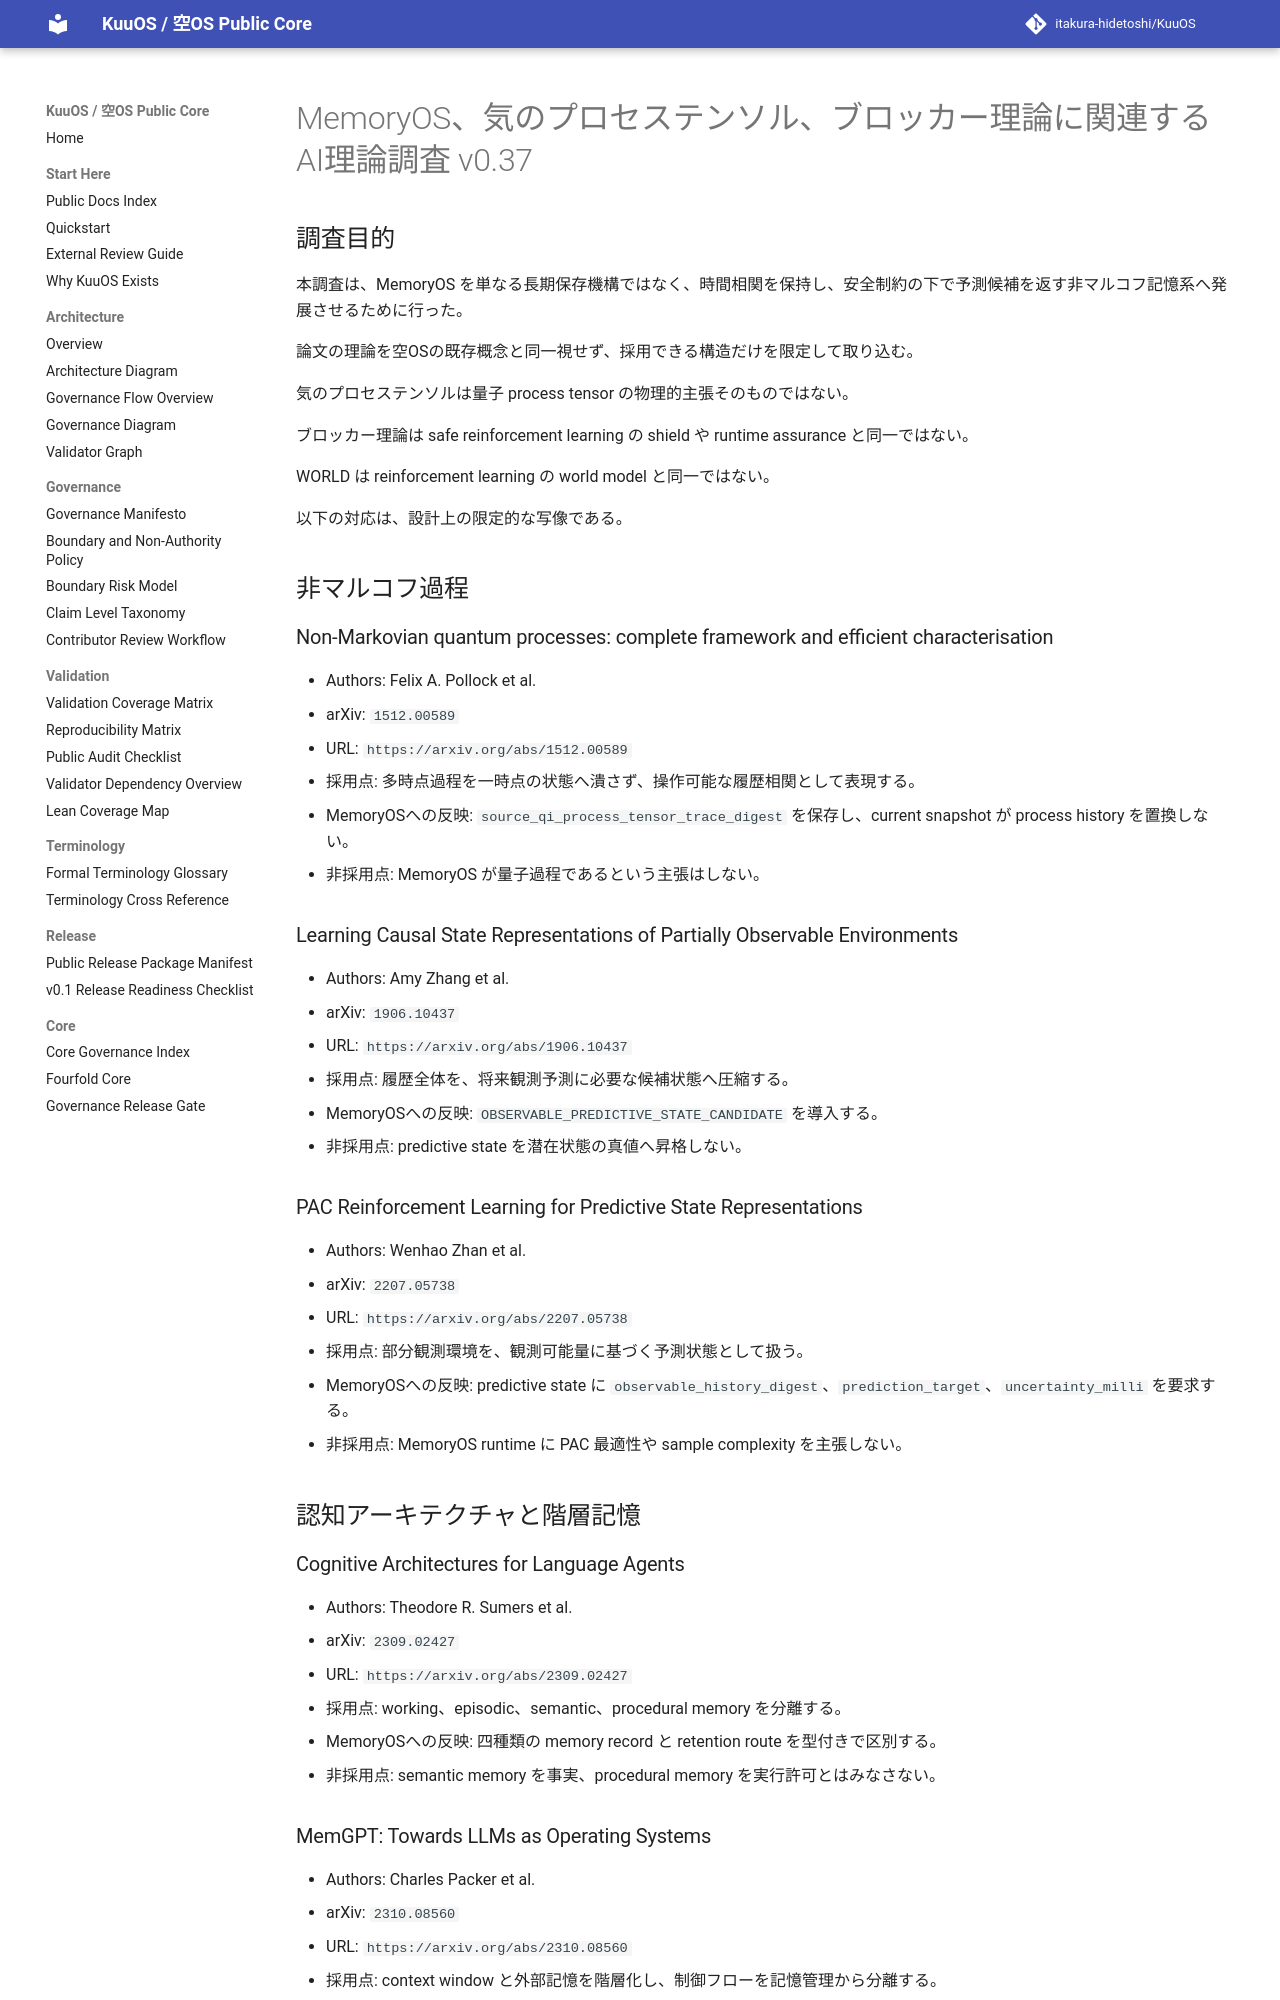

repository: itakura-hidetoshi/KuuOS · page: research/MEMORYOS_QI_BLOCKER_AI_THEORY_RESEARCH_v0_37/index.html · generator: mkdocs

# MemoryOS、気のプロセステンソル、ブロッカー理論に関連するAI理論調査 v0.37

## 調査目的

本調査は、MemoryOS を単なる長期保存機構ではなく、時間相関を保持し、安全制約の下で予測候補を返す非マルコフ記憶系へ発展させるために行った。

論文の理論を空OSの既存概念と同一視せず、採用できる構造だけを限定して取り込む。

気のプロセステンソルは量子 process tensor の物理的主張そのものではない。

ブロッカー理論は safe reinforcement learning の shield や runtime assurance と同一ではない。

WORLD は reinforcement learning の world model と同一ではない。

以下の対応は、設計上の限定的な写像である。

## 非マルコフ過程

### Non-Markovian quantum processes: complete framework and efficient characterisation

- Authors: Felix A. Pollock et al.
- arXiv: `1512.00589`
- URL: `https://arxiv.org/abs/1512.00589`
- 採用点: 多時点過程を一時点の状態へ潰さず、操作可能な履歴相関として表現する。
- MemoryOSへの反映: `source_qi_process_tensor_trace_digest` を保存し、current snapshot が process history を置換しない。
- 非採用点: MemoryOS が量子過程であるという主張はしない。

### Learning Causal State Representations of Partially Observable Environments

- Authors: Amy Zhang et al.
- arXiv: `1906.10437`
- URL: `https://arxiv.org/abs/1906.10437`
- 採用点: 履歴全体を、将来観測予測に必要な候補状態へ圧縮する。
- MemoryOSへの反映: `OBSERVABLE_PREDICTIVE_STATE_CANDIDATE` を導入する。
- 非採用点: predictive state を潜在状態の真値へ昇格しない。

### PAC Reinforcement Learning for Predictive State Representations

- Authors: Wenhao Zhan et al.
- arXiv: `2207.05738`
- URL: `https://arxiv.org/abs/2207.05738`
- 採用点: 部分観測環境を、観測可能量に基づく予測状態として扱う。
- MemoryOSへの反映: predictive state に `observable_history_digest`、`prediction_target`、`uncertainty_milli` を要求する。
- 非採用点: MemoryOS runtime に PAC 最適性や sample complexity を主張しない。

## 認知アーキテクチャと階層記憶

### Cognitive Architectures for Language Agents

- Authors: Theodore R. Sumers et al.
- arXiv: `2309.02427`
- URL: `https://arxiv.org/abs/2309.02427`
- 採用点: working、episodic、semantic、procedural memory を分離する。
- MemoryOSへの反映: 四種類の memory record と retention route を型付きで区別する。
- 非採用点: semantic memory を事実、procedural memory を実行許可とはみなさない。

### MemGPT: Towards LLMs as Operating Systems

- Authors: Charles Packer et al.
- arXiv: `2310.08560`
- URL: `https://arxiv.org/abs/2310.08560`
- 採用点: context window と外部記憶を階層化し、制御フローを記憶管理から分離する。
- MemoryOSへの反映: retrieval は capsule から候補文脈だけを返し、実行や plan activation を行わない。
- 非採用点: 無制限文脈や無制限永続性を主張しない。
